The GitHub repository mgatlin3-gtri/FT contains a labelled image folder "images" with 4 categories: diarrhea, farts, pee, poop. Examples follow, each with its label.

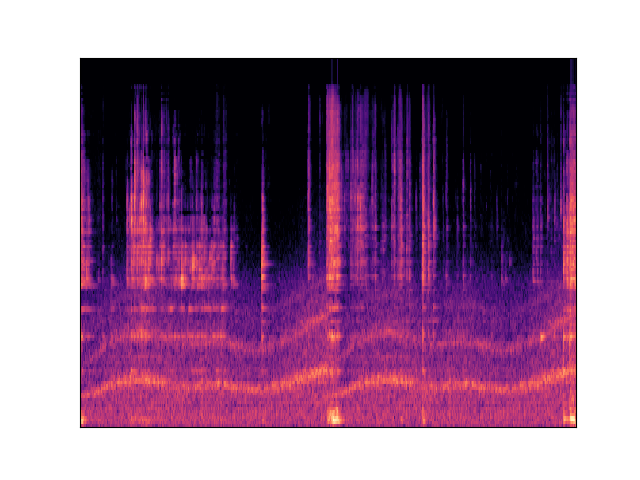
Label: diarrhea

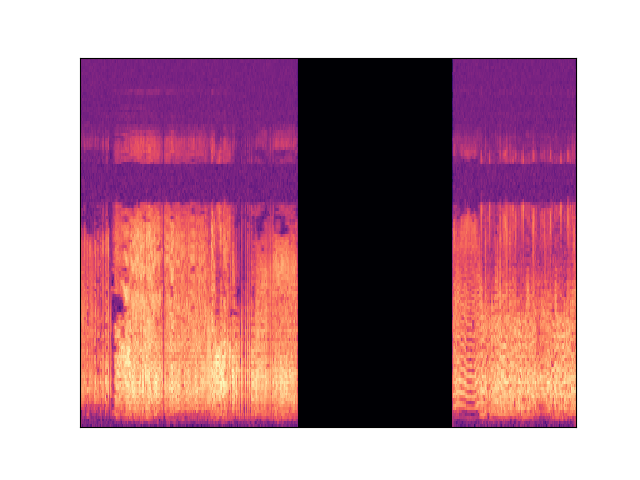
Label: farts

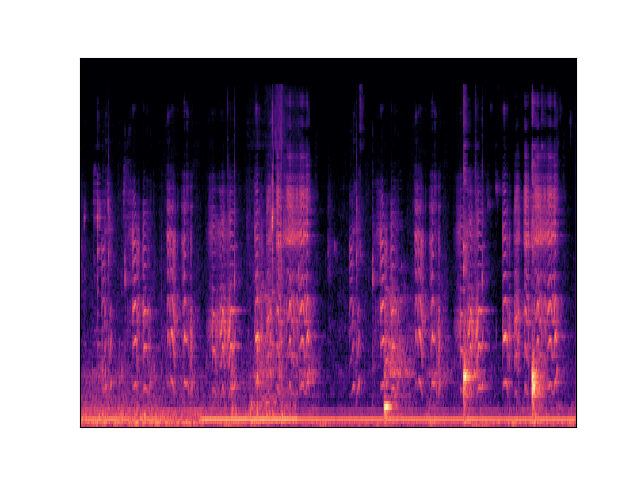
Label: poop

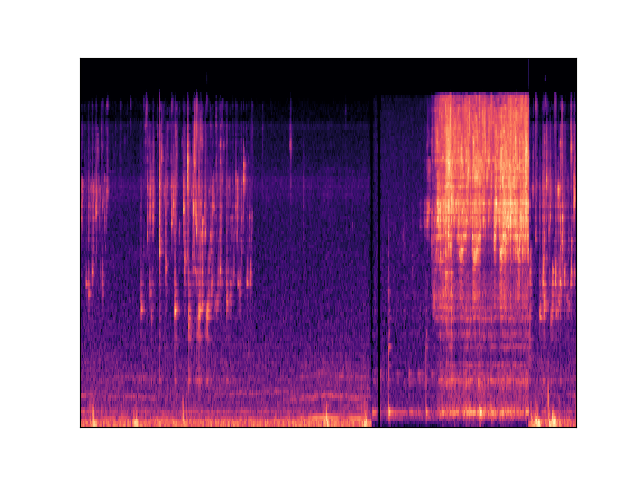
Label: pee

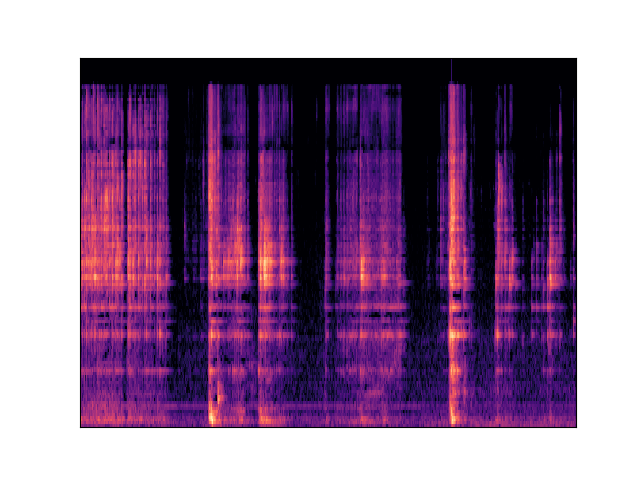
Label: diarrhea

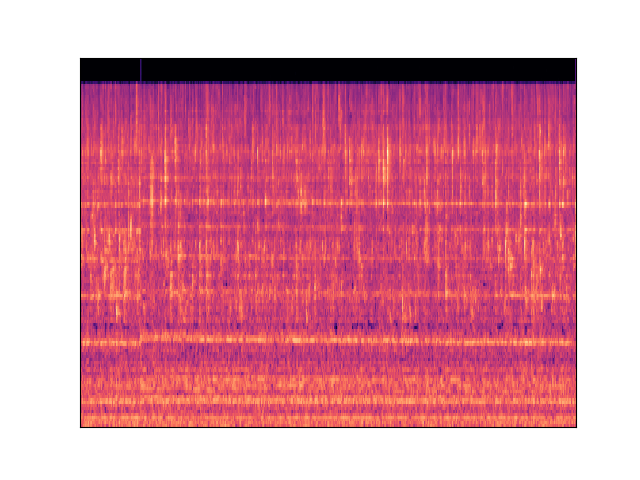
Label: pee
